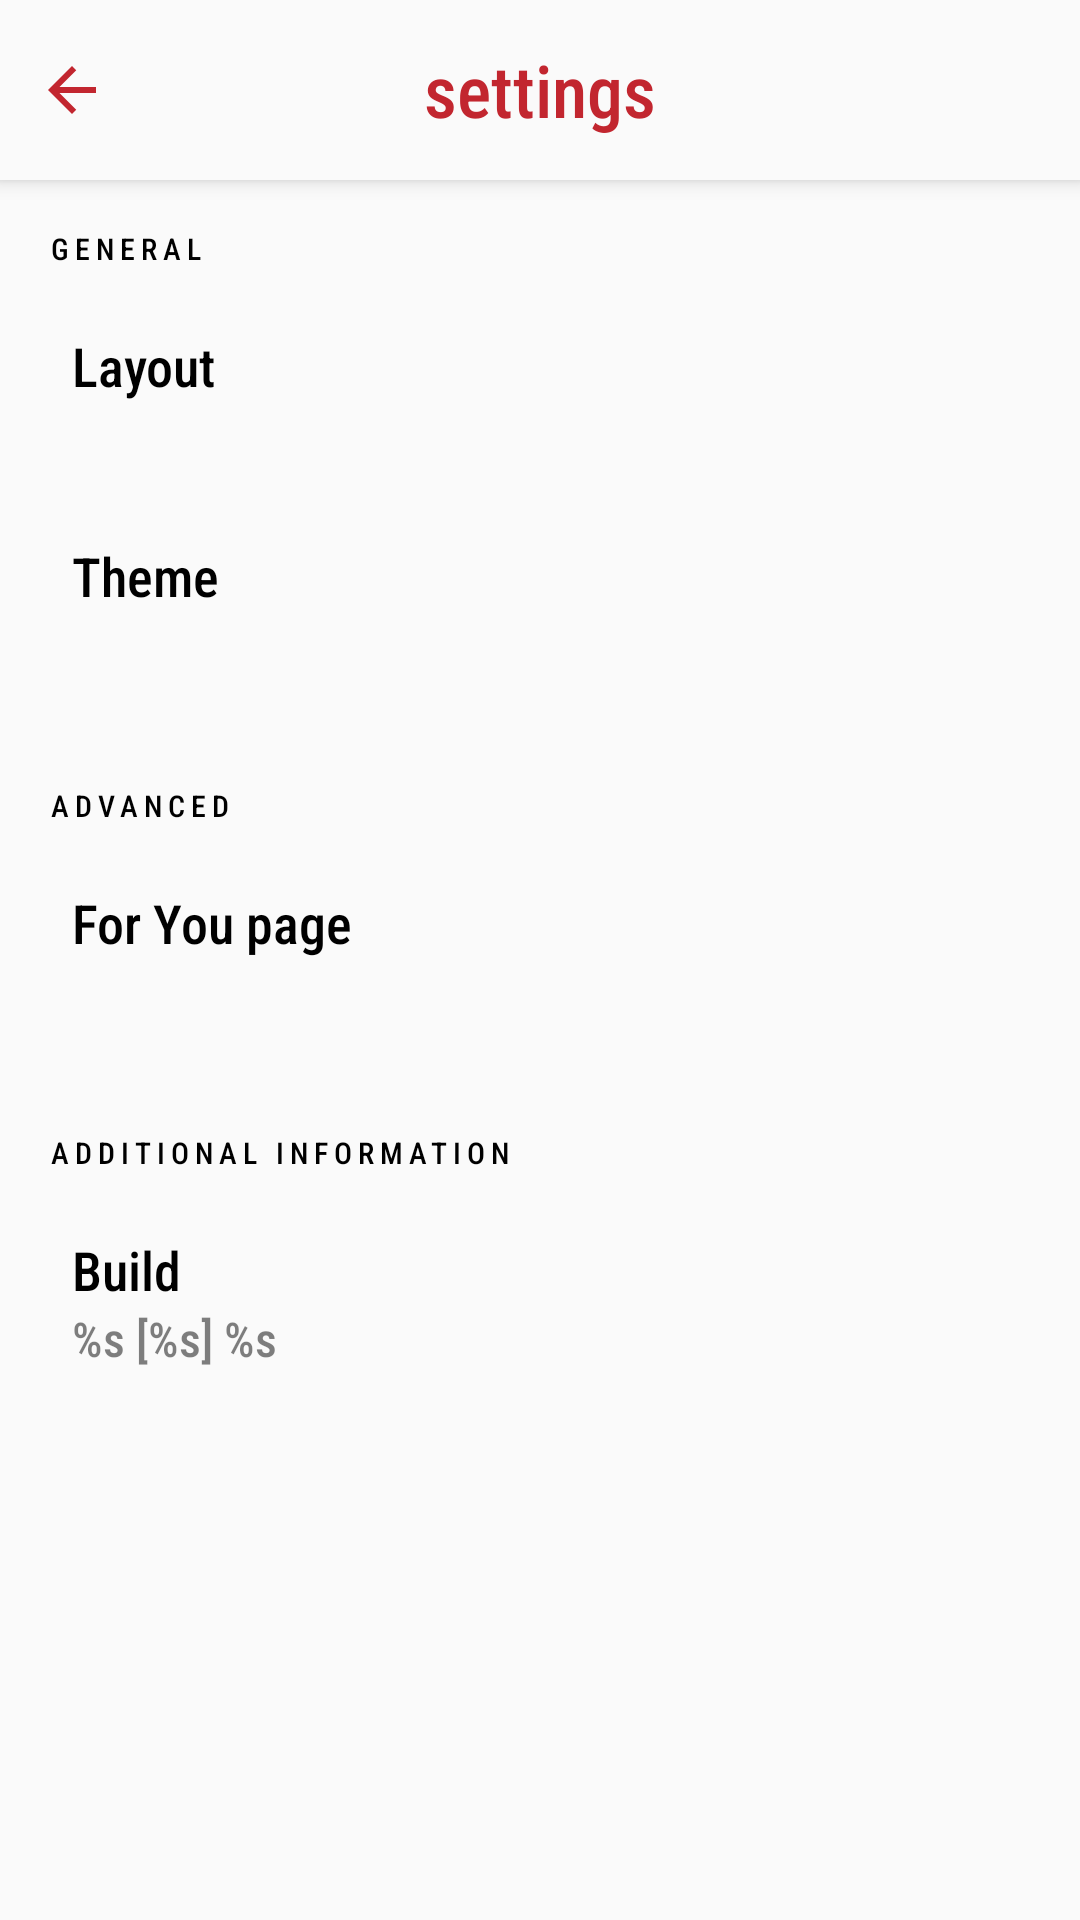

Layout XML and referenced resources for this Android screen:
<!-- AndroidManifest.xml: activity theme AppTheme.NoActionBar -->
<!-- res/layout/activity_settings.xml -->
<?xml version="1.0" encoding="utf-8"?>
<LinearLayout
        xmlns:android="http://schemas.android.com/apk/res/android"
        xmlns:tools="http://schemas.android.com/tools"
        xmlns:app="http://schemas.android.com/apk/res-auto"
        android:id="@+id/place_holders"
        android:background="?android:selectableItemBackground"
        android:layout_width="match_parent"
        android:layout_height="match_parent"
        android:orientation="vertical">

    <LinearLayout
            android:id="@+id/toolbar"
            android:layout_width="match_parent"
            android:layout_height="60dp"
            android:elevation="4dp"
            android:background="@color/colorPrimary">


        
        
        
        
        
        
        
        
        <ImageView
                android:id="@+id/settings_back"
                android:src="@drawable/ic_arrow_back_black_24dp"
                android:layout_width="48dp"
                android:layout_height="48dp"
                android:layout_gravity="center"
                android:padding="12dp"
                style="@style/SelectableItemBackground"/>
        
        
        
        
        
        
        
        

        <TextView
                android:id="@+id/settings_title"
                android:layout_width="wrap_content"
                android:layout_height="wrap_content"
                android:layout_gravity="center_vertical"
                android:textAlignment="center"
                android:layout_weight="1"
                android:text="@string/menu_settings_tag"
                android:textSize="24dp"
                android:textColor="@color/red_to_white"
                android:textAppearance="@style/TextAppearance.Widget.AppCompat.Toolbar.Title"/>

        
        
        
        
        
        
        
        

        <ImageView
                android:id="@+id/search_button_in_section"
                android:layout_width="48dp"
                android:layout_height="48dp"
                android:padding="12dp"
                android:visibility="invisible"
                android:src="@drawable/ic_search_black_24dp"
                android:layout_gravity="center"
                style="@style/SelectableItemBackground"/>
    </LinearLayout>

























    <LinearLayout
        android:layout_width="match_parent"
        android:layout_height="wrap_content"
        android:paddingTop="@dimen/tiny_padding"
        android:orientation="vertical">
        <LinearLayout
            android:layout_width="match_parent"
            android:layout_height="match_parent"
            android:paddingBottom="@dimen/small_padding"
            android:orientation="vertical">
            <TextView
                android:layout_width="match_parent"
                android:layout_height="wrap_content"
                android:paddingTop="@dimen/tiny_padding"
                android:paddingBottom="@dimen/tiny_padding"
                android:paddingStart="@dimen/small_padding"
                android:paddingEnd="@dimen/small_padding"
                android:text="GENERAL"
                android:textSize="10sp"
                android:textColor="@color/black"
                android:letterSpacing="0.2"/>
            <LinearLayout
                android:id="@+id/layout_setting"
                android:layout_width="match_parent"
                android:layout_height="wrap_content"
                android:paddingStart="@dimen/medium_padding"
                android:paddingEnd="@dimen/medium_padding"
                android:paddingTop="@dimen/element_padding"
                android:paddingBottom="@dimen/element_padding"
                android:background="?android:selectableItemBackground"
                android:orientation="vertical">
                <TextView
                    android:layout_width="match_parent"
                    android:layout_height="wrap_content"
                    android:text="Layout"
                    android:textColor="@color/black"
                    android:textSize="18sp"/>
                <TextView
                    android:id="@+id/layout_request"
                    android:layout_width="match_parent"
                    android:layout_height="wrap_content"
                    android:textColor="@color/button_tint"
                    tools:text="Default"
                    android:textSize="16sp"/>
            </LinearLayout>
            <LinearLayout
                android:id="@+id/theme_setting"
                android:layout_width="match_parent"
                android:layout_height="wrap_content"
                android:paddingStart="@dimen/medium_padding"
                android:paddingEnd="@dimen/medium_padding"
                android:paddingTop="@dimen/element_padding"
                android:paddingBottom="@dimen/element_padding"
                android:background="?android:selectableItemBackground"
                android:orientation="vertical">
                <TextView
                    android:layout_width="match_parent"
                    android:layout_height="wrap_content"
                    android:text="Theme"
                    android:textColor="@color/black"
                    android:textSize="18sp"/>
                <TextView
                    android:id="@+id/theme_request"
                    android:layout_width="match_parent"
                    android:layout_height="wrap_content"
                    android:textColor="@color/button_tint"
                    tools:text="Light"
                    android:textSize="16sp"/>
            </LinearLayout>

        </LinearLayout>
        <LinearLayout
            android:layout_width="match_parent"
            android:layout_height="match_parent"
            android:paddingBottom="@dimen/small_padding"
            android:orientation="vertical">
            <TextView
                android:layout_width="match_parent"
                android:layout_height="wrap_content"
                android:paddingTop="@dimen/tiny_padding"
                android:paddingBottom="@dimen/tiny_padding"
                android:paddingStart="@dimen/small_padding"
                android:paddingEnd="@dimen/small_padding"
                android:text="ADVANCED"
                android:textSize="10sp"
                android:textColor="@color/black"
                android:letterSpacing="0.2"/>
            <LinearLayout
                android:id="@+id/for_you_setting"
                android:layout_width="match_parent"
                android:layout_height="wrap_content"
                android:paddingStart="@dimen/medium_padding"
                android:paddingEnd="@dimen/medium_padding"
                android:paddingTop="@dimen/element_padding"
                android:paddingBottom="@dimen/element_padding"
                android:background="?android:selectableItemBackground"
                android:orientation="vertical">
                <TextView
                    android:layout_width="match_parent"
                    android:layout_height="wrap_content"
                    android:text="For You page"
                    android:textColor="@color/black"
                    android:textSize="18sp"/>
                <TextView
                    android:id="@+id/for_you_request"
                    android:layout_width="match_parent"
                    android:layout_height="wrap_content"
                    android:textColor="@color/button_tint"
                    tools:text="Advanced Personalisation (Beta)"
                    android:textSize="16sp"/>
            </LinearLayout>
        </LinearLayout>
        <LinearLayout
            android:layout_width="match_parent"
            android:layout_height="match_parent"
            android:paddingBottom="@dimen/small_padding"
            android:orientation="vertical">
            <TextView
                android:layout_width="match_parent"
                android:layout_height="wrap_content"
                android:paddingTop="@dimen/tiny_padding"
                android:paddingBottom="@dimen/tiny_padding"
                android:paddingStart="@dimen/small_padding"
                android:paddingEnd="@dimen/small_padding"
                android:text="ADDITIONAL INFORMATION"
                android:textSize="10sp"
                android:textColor="@color/black"
                android:letterSpacing="0.2"/>
            <LinearLayout
                android:id="@+id/build_button"
                android:layout_width="match_parent"
                android:layout_height="wrap_content"
                android:paddingStart="@dimen/medium_padding"
                android:paddingEnd="@dimen/medium_padding"
                android:paddingTop="@dimen/element_padding"
                android:paddingBottom="@dimen/element_padding"
                android:background="?android:selectableItemBackground"
                android:orientation="vertical">
                <TextView
                    android:layout_width="match_parent"
                    android:layout_height="wrap_content"
                    android:text="Build"
                    android:textColor="@color/black"
                    android:textSize="18sp"/>
                <TextView
                    android:id="@+id/build"
                    android:layout_width="match_parent"
                    android:layout_height="wrap_content"
                    android:textColor="@color/button_tint"
                    android:text="@string/build"
                    android:textSize="16sp"/>
            </LinearLayout>
        </LinearLayout>
    </LinearLayout>
</LinearLayout>
<!-- resources referenced by this layout -->
<resources>
  <color name="black">#000</color>
  <color name="button_tint">#80000000</color>
  <color name="colorPrimary">#fafafa</color>
  <color name="red_to_white">@color/colorAccent</color>
  <dimen name="element_padding">12dp</dimen>
  <dimen name="medium_padding">24dp</dimen>
  <dimen name="small_padding">16dp</dimen>
  <dimen name="tiny_padding">8dp</dimen>
  <!-- drawable ic_arrow_back_black_24dp (drawable) -->
  <vector android:height="24dp" android:tint="@color/red_to_white"
      android:viewportHeight="24.0" android:viewportWidth="24.0"
      android:width="24dp" xmlns:android="http://schemas.android.com/apk/res/android">
      <path android:fillColor="#FF000000" android:pathData="M20,11H7.83l5.59,-5.59L12,4l-8,8 8,8 1.41,-1.41L7.83,13H20v-2z"/>
  </vector>
  <!-- drawable ic_menu_black_24dp (drawable) -->
  <vector xmlns:android="http://schemas.android.com/apk/res/android"
          android:width="24dp"
          android:viewportWidth="24.0"
          android:viewportHeight="24.0"
          android:height="24dp" android:tint="@color/red_to_white">
      <path
          android:fillColor="#FF000000"
          android:pathData="M3,18h18v-2L3,16v2zM3,13h18v-2L3,11v2zM3,6v2h18L21,6L3,6z"/>
  </vector>
  <!-- drawable ic_search_black_24dp (drawable) -->
  <vector android:height="24dp" android:tint="@color/red_to_white"
      android:viewportHeight="24.0" android:viewportWidth="24.0"
      android:width="24dp" xmlns:android="http://schemas.android.com/apk/res/android">
      <path android:fillColor="#FF000000" android:pathData="M15.5,14h-0.79l-0.28,-0.27C15.41,12.59 16,11.11 16,9.5 16,5.91 13.09,3 9.5,3S3,5.91 3,9.5 5.91,16 9.5,16c1.61,0 3.09,-0.59 4.23,-1.57l0.27,0.28v0.79l5,4.99L20.49,19l-4.99,-5zM9.5,14C7.01,14 5,11.99 5,9.5S7.01,5 9.5,5 14,7.01 14,9.5 11.99,14 9.5,14z"/>
  </vector>
  <!-- drawable layer_2: png bitmap (drawable-hdpi, 15331 bytes) -->
  <string name="build">%s [%s] %s</string>
  <string name="menu_settings_tag">settings</string>
  <style name="SelectableItemBackground">
          <item name="android:theme">@style/SelectableItemTheme</item>
          <item name="android:background">?attr/selectableItemBackgroundBorderless</item>
      </style>
  <style name="SettingsCard" parent="CardView">
          <item name="android:layout_width">match_parent</item>
          <item name="android:layout_height">wrap_content</item>
          <item name="android:layout_marginTop">@dimen/tiny_padding</item>
          <item name="android:layout_marginStart">@dimen/tiny_padding</item>
          <item name="android:layout_marginEnd">@dimen/tiny_padding</item>
          <item name="android:layout_marginBottom">0dp</item>
          <item name="cardElevation">1dp</item>
          <item name="cardMaxElevation">2dp</item>
          <item name="cardCornerRadius">12dp</item>
      </style>
  <style name="AppTheme.NoActionBar">
          <item name="windowActionBar">false</item>
          <item name="windowNoTitle">true</item>
      </style>
  <color name="colorAccent">#c2262f</color>
  <style name="SelectableItemTheme">
          <item name="colorControlHighlight">@color/placeholderProgress</item>
      </style>
  <color name="placeholderProgress">#4D757575</color>
</resources>
